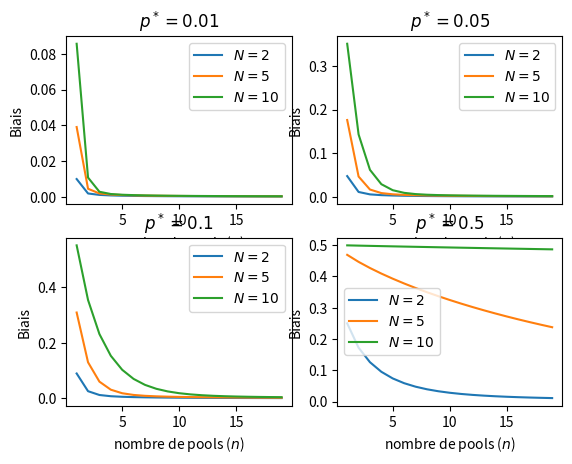
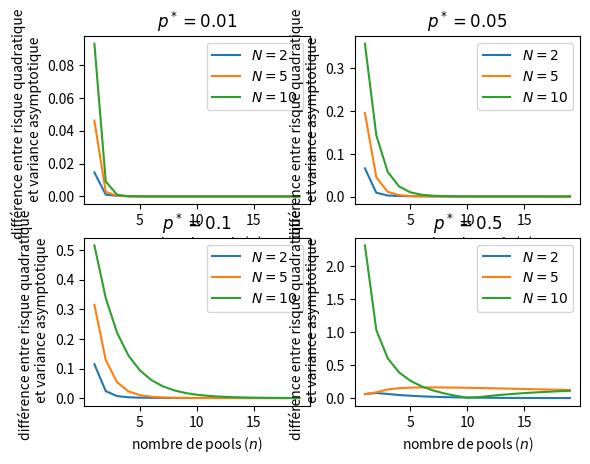
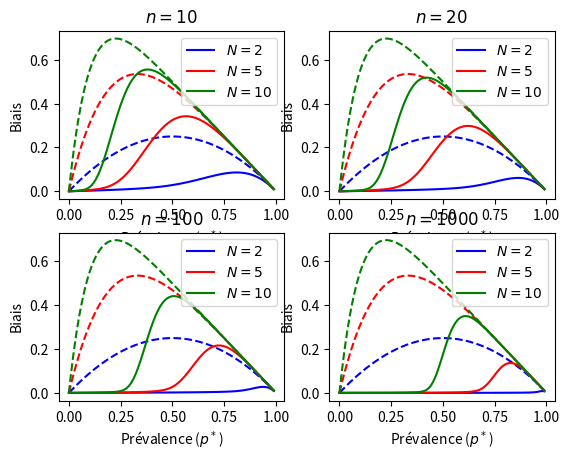
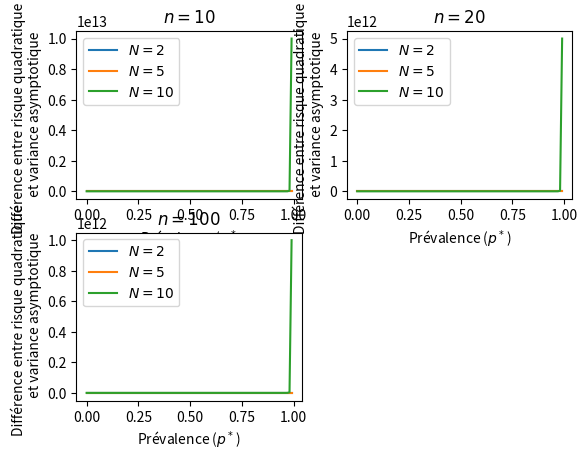

Generate these figures, in order, with matplotlib:
##Démonstration du résultat de Thompson

from math import*
import random
import scipy.special
from matplotlib.pyplot import plot, show, legend
import numpy as np
import matplotlib.pyplot as plt

def esp(p,N,n):
    S=0
    for i in range (0,n+1):
        S=S+(i/n)**(1/N)*scipy.special.binom(n,i)*(1-(1-p)**N)**(n-i)*(1-p)**(N*i)
    return 1-S

## évolution du biais en fonction de n (p,N fixés)
def biais (p,N,n):
    return esp(p,N,n)-p

x=[i for i in range(1,20)]
y=[biais(0.01,2,a) for a in range(1,20)]
y1=[biais(0.01,5,a) for a in range(1,20)]
y2=[biais(0.01,10,a) for a in range(1,20)]
y3=[biais(0.05,2,a) for a in range(1,20)]
y4=[biais(0.05,5,a) for a in range(1,20)]
y5=[biais(0.05,10,a) for a in range(1,20)]
y6=[biais(0.1,2,a) for a in range(1,20)]
y7=[biais(0.1,5,a) for a in range(1,20)]
y8=[biais(0.1,10,a) for a in range(1,20)]
y9=[biais(0.5,2,a) for a in range(1,20)]
y10=[biais(0.5,5,a) for a in range(1,20)]
y11=[biais(0.5,10,a) for a in range(1,20)]
plt.figure(1)

plt.subplot(221)
plot(x,y, label='$N=2$')
plot(x,y1,label='$N=5$')
plot(x,y2,label='$N=10$')
plt.ylabel('Biais')
plt.xlabel('nombre de pools ($n$)')
plt.title('$p^*=0.01$')
legend()
plt.subplot(222)
plot(x,y3,label='$N=2$')
plot(x,y4,label='$N=5$')
plot(x,y5,label='$N=10$')
plt.ylabel('Biais')
plt.xlabel('nombre de pools ($n$)')
plt.title('$p^*=0.05$')
legend()

plt.subplot(223)
plot(x,y6,label='$N=2$')
plot(x,y7,label='$N=5$')
plot(x,y8,label='$N=10$')
plt.ylabel('Biais')
plt.xlabel('nombre de pools ($n$)')
plt.title('$p^*=0.1$')
legend()

plt.subplot(224)
plot(x,y9,label='$N=2$')
plot(x,y10,label='$N=5$')
plot(x,y11,label='$N=10$')
plt.ylabel('Biais')
plt.xlabel('nombre de pools ($n$)')
plt.title('$p^*=0.5$')
legend()
show()

## variance asymptotique

def varianceas(p,N,n):
    return (1-(1-p)**N)/(n*N**2*(1-p)**(N-2))

## risque
def variance(p,N,n):
    S=0
    for i in range (0,n+1):
        S=S+(i/n)**(2/N)*scipy.special.binom(n,i)*(1-(1-p)**N)**(n-i)*(1-p)**(N*i)

    return S -(1-esp(p,N,n))**2

def risque(p,N,n):
    return variance(p,N,n)+(biais(p,N,n))**2

def diff(p,N,n):
    return abs(risque(p,N,n)-varianceas(p,N,n))

n=[i for i in range (1,20)]

r=[ diff(0.01,2,a) for a in n]
r1=[ diff(0.01,5,a) for a in n]
r2= [ diff(0.01,10,a) for a in n]
r3=[ diff(0.05,2,a) for a in n]
r4=[ diff(0.05,5,a) for a in n]
r5=[ diff(0.05,10,a) for a in n]
r6=[ diff(0.1,2,a) for a in n]
r7=[ diff(0.1,5,a) for a in n]
r8=[ diff(0.1,10,a) for a in n]
r9=[ diff(0.5,2,a) for a in n]
r10=[ diff(0.5,5,a) for a in n]
r11=[ diff(0.5,10,a) for a in n]

plt.figure(2)

plt.subplot(221)
plot(n,r, label='$N=2$')
plot(n,r1, label='$N=5$')
plot(n,r2, label='$N=10$')
plt.xlabel('nombre de pools ($n$)' )
plt.ylabel('différence entre risque quadratique  \n et variance asymptotique')
plt.title('$p^*=0.01$')
legend()

plt.subplot(222)

plot(n,r3, label='$N=2$')
plot(n,r4, label='$N=5$')
plot(n,r5, label='$N=10$')
plt.xlabel('nombre de pools ($n$)' )
plt.ylabel('différence entre risque quadratique  \n et variance asymptotique')
plt.title('$p^*=0.05$')
legend()

plt.subplot(223)

plot(n,r6, label='$N=2$')
plot(n,r7, label='$N=5$')
plot(n,r8, label='$N=10$')
plt.xlabel('nombre de pools ($n$)' )
plt.ylabel('différence entre risque quadratique  \n et variance asymptotique')
plt.title('$p^*=0.1$')
legend()
plt.subplot(224)

plot(n,r9, label='$N=2$')
plot(n,r10, label='$N=5$')
plot(n,r11, label='$N=10$')
plt.xlabel('nombre de pools ($n$)' )
plt.ylabel('différence entre risque quadratique  \n et variance asymptotique')
plt.title('$p^*=0.5$')
legend()

show()

## fixer n puis faire varier p pour différents N (biais)
z=[i for i in np.arange (0,1, 0.01)]
b1=[1-(1-a)**2-a for a in z]
b2=[1-(1-a)**5-a for a in z]
b3=[1-(1-a)**10-a for a in z]
z1=[biais(a, 2, 10) for a in z]
z2=[biais(a, 5, 10) for a in z]
z3=[biais(a, 10, 10) for a in z]
z4=[biais(a, 2, 20) for a in z]
z5=[biais(a, 5, 20) for a in z]
z6=[biais(a, 10, 20) for a in z]
z7=[biais(a, 2, 100) for a in z]
z8=[biais(a, 5, 100) for a in z]
z9=[biais(a, 10, 100) for a in z]
z10=[biais(a, 2, 1000) for a in z]
z11=[biais(a, 5, 1000) for a in z]
z12=[biais(a, 10, 1000) for a in z]
plt.figure()
plt.subplot(221)
plot(z,b1, "b--")
plot(z,b2, "r--")
plot(z,b3, "g--")
plot (z,z1, color='blue', label='$N=2$')
plot(z,z2, color='red', label='$N=5$')
plot(z,z3, color='green', label='$N=10$')
plt.xlabel('Prévalence ($p^*$)')
plt.ylabel('Biais')
legend()
plt.title('$n=10$')

plt.subplot(222)
plot(z,b1, "b--")
plot(z,b2, "r--")
plot(z,b3, "g--")
plot (z,z4,color='blue', label='$N=2$')
plot(z,z5,color='red', label='$N=5$')
plot(z,z6, color='green',label='$N=10$')
plt.xlabel('Prévalence ($p^*$)')
plt.ylabel('Biais')
legend()
plt.title('$n=20$')
plt.subplot(223)
plot(z,b1, "b--")
plot(z,b2, "r--")
plot(z,b3, "g--")
plot (z,z7,color='blue', label='$N=2$')
plot(z,z8,color='red', label='$N=5$')
plot(z,z9, color='green',label='$N=10$')
plt.xlabel('Prévalence ($p^*$)')
plt.ylabel('Biais')
legend()
plt.title('$n=100$')

plt.subplot(224)
plot(z,b1, "b--")
plot(z,b2, "r--")
plot(z,b3, "g--")
plot (z,z10,color='blue', label='$N=2$')
plot(z,z11,color='red', label='$N=5$')
plot(z,z12, color='green',label='$N=10$')
plt.xlabel('Prévalence ($p^*$)')
plt.ylabel('Biais')
legend()
plt.title('$n=1000$')
show()

## fixer n puis faire varier p pour différents N (risque-variance)
s1=[diff(a,2,10) for a in z]
s2=[diff(a,5,10) for a in z]
s3=[diff(a,10,10) for a in z]
s4=[diff(a,2,20) for a in z]
s5=[diff(a,5,20) for a in z]
s6=[diff(a,10,20) for a in z]
s7=[diff(a,2,100) for a in z]
s8=[diff(a,5,100) for a in z]
s9=[diff(a,10,100) for a in z]

plt.figure()
plt.subplot(221)
plot (z,s1, label='$N=2$')
plot(z,s2, label='$N=5$')
plot(z,s3, label='$N=10$')
plt.xlabel('Prévalence ($p^*$')
plt.ylabel('Différence entre risque quadratique  \n et variance asymptotique')
legend()
plt.title('$n=10$')

plt.subplot(222)
plot (z,s4, label='$N=2$')
plot(z,s5, label='$N=5$')
plot(z,s6, label='$N=10$')
plt.xlabel('Prévalence ($p^*$)')
plt.ylabel('Différence entre risque quadratique  \n et variance asymptotique')
legend()
plt.title('$n=20$')

plt.subplot(223)
plot (z,s7, label='$N=2$')
plot(z,s8, label='$N=5$')
plot(z,s9, label='$N=10$')
plt.xlabel('Prévalence ($p^*$)')
plt.ylabel('Différence entre risque quadratique  \n et variance asymptotique')
legend()
plt.title('$n=100$')
show()
